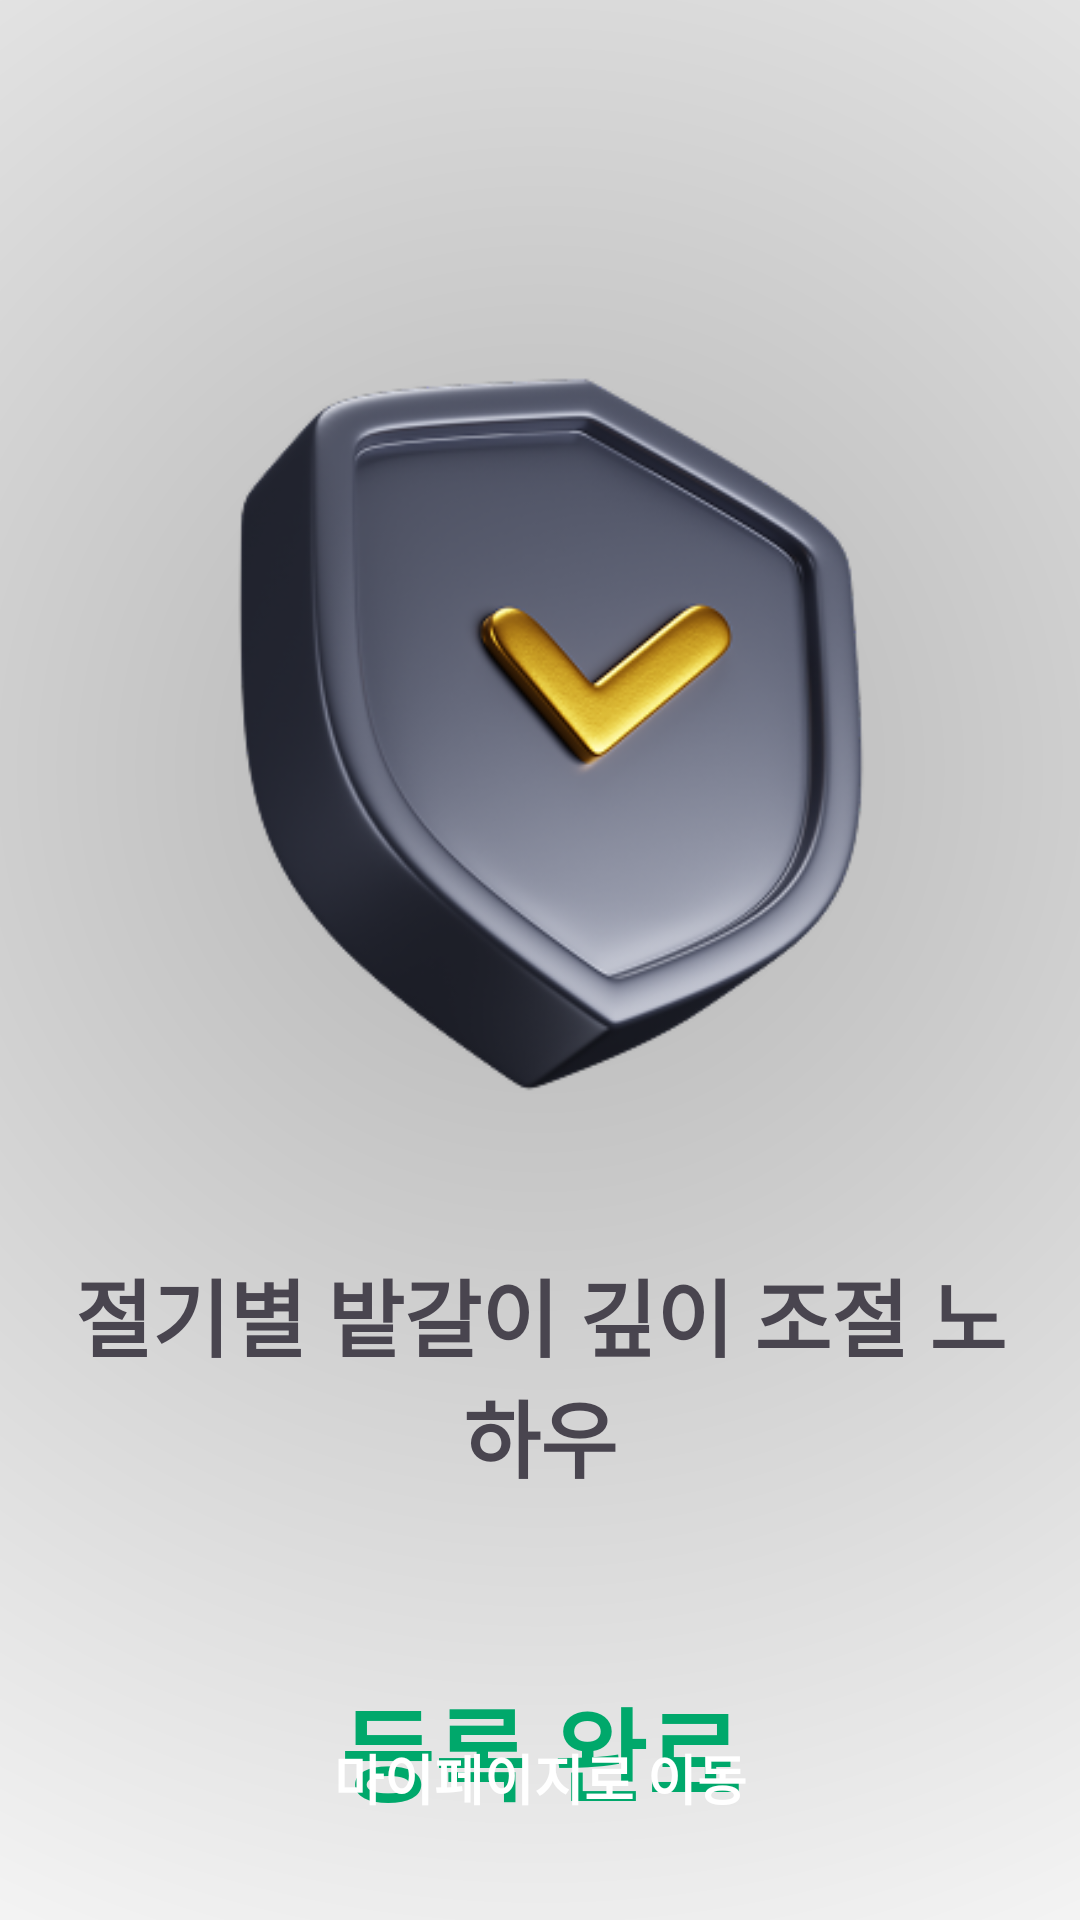

Write the Android layout XML for this screen, with the resource values it uses.
<!-- AndroidManifest.xml: application theme Theme.Saroksarok -->
<!-- res/layout/activity_minting_complete.xml -->
<?xml version="1.0" encoding="utf-8"?>
<androidx.constraintlayout.widget.ConstraintLayout xmlns:android="http://schemas.android.com/apk/res/android"
    android:layout_width="match_parent"
    android:layout_height="match_parent"
    xmlns:app="http://schemas.android.com/apk/res-auto"
    android:background="@drawable/bg_radial_gradient">

    <ImageView
        android:id="@+id/iv_complete"
        android:layout_width="0dp"
        android:layout_height="0dp"
        android:background="@drawable/ic_minting_complete"
        android:layout_marginTop="100dp"
        app:layout_constraintDimensionRatio="1:1"
        app:layout_constraintWidth_percent="0.8"
        app:layout_constraintTop_toTopOf="parent"
        app:layout_constraintStart_toStartOf="parent"
        app:layout_constraintEnd_toEndOf="parent"/>

    <TextView
        android:id="@+id/tv_title"
        android:layout_width="0dp"
        android:layout_height="wrap_content"
        android:layout_marginStart="20dp"
        android:layout_marginEnd="20dp"
        android:layout_marginTop="30dp"
        android:text="절기별 밭갈이 깊이 조절 노하우"
        android:gravity="center"
        android:textSize="28sp"
        android:textStyle="bold"
        app:layout_constraintTop_toBottomOf="@id/iv_complete"
        app:layout_constraintStart_toStartOf="parent"
        app:layout_constraintEnd_toEndOf="parent"/>

    <TextView
        android:id="@+id/tv_complete"
        android:layout_width="wrap_content"
        android:layout_height="wrap_content"
        android:text="등록 완료"
        android:textColor="@color/primary"
        android:textSize="34sp"
        android:textStyle="bold"
        android:layout_marginTop="60dp"
        app:layout_constraintTop_toBottomOf="@id/tv_title"
        app:layout_constraintStart_toStartOf="@id/tv_title"
        app:layout_constraintEnd_toEndOf="@id/tv_title"/>

    <androidx.appcompat.widget.AppCompatButton
        android:id="@+id/btn_my"
        android:layout_width="0dp"
        android:layout_height="55dp"
        android:background="@drawable/btn_buy"
        android:layout_marginBottom="20dp"
        android:text="마이페이지로 이동"
        android:textColor="@color/white"
        android:textSize="18sp"
        android:textStyle="bold"
        app:layout_constraintBottom_toBottomOf="parent"
        app:layout_constraintStart_toStartOf="@id/tv_title"
        app:layout_constraintEnd_toEndOf="@id/tv_title"/>
</androidx.constraintlayout.widget.ConstraintLayout>
<!-- resources referenced by this layout -->
<resources>
  <color name="primary">#00A86B</color>
  <color name="white">#FFFFFFFF</color>
  <!-- drawable bg_radial_gradient (drawable) -->
  <?xml version="1.0" encoding="utf-8"?>
  <shape xmlns:android="http://schemas.android.com/apk/res/android"
      android:shape="rectangle">
  
      <gradient
          android:centerX="50%"
          android:centerY="40%"
          android:endColor="#FFFFFFFF"
          android:gradientRadius="500dp"
          android:startColor="#B3B3B3"
          android:type="radial"
          android:useLevel="false" />
  </shape>
  <!-- drawable btn_buy (drawable) -->
  <?xml version="1.0" encoding="utf-8"?>
  <selector xmlns:android="http://schemas.android.com/apk/res/android">
      <item android:drawable="@drawable/btn_buy_touched" android:state_pressed="true" android:state_selected="true"/>
      <item android:drawable="@drawable/btn_buy_untouched" android:state_pressed="false" android:state_selected="true"/>
      <item android:drawable="@drawable/btn_minting_disable" android:state_selected="false"/>
  </selector>
  <!-- drawable ic_minting_complete: png bitmap (drawable, 75203 bytes) -->
  <style name="Theme.Saroksarok" parent="Base.Theme.Saroksarok" />
  <!-- drawable btn_buy_touched (drawable) -->
  <?xml version="1.0" encoding="utf-8"?>
  <shape xmlns:android="http://schemas.android.com/apk/res/android"
      android:shape="rectangle">
  
      <solid android:color="@color/btn_buy_touched_green"/>
      <corners android:radius="20dp"/>
  
  </shape>
  <!-- drawable btn_minting_disable (drawable) -->
  <?xml version="1.0" encoding="utf-8"?>
  <shape xmlns:android="http://schemas.android.com/apk/res/android"
      android:shape="rectangle">
      <solid android:color="@color/btn_minting_gray"/>
      <corners android:radius="20dp"/>
  
  </shape>
  <style name="Base.Theme.Saroksarok" parent="Theme.Material3.DayNight.NoActionBar">
          
          
          
          <item name="android:statusBarColor">@android:color/white</item>
  
          
          <item name="android:windowLightStatusBar">true</item>
      </style>
  <color name="btn_buy_touched_green">#159868</color>
  <color name="btn_minting_gray">#D2D2D2</color>
</resources>
